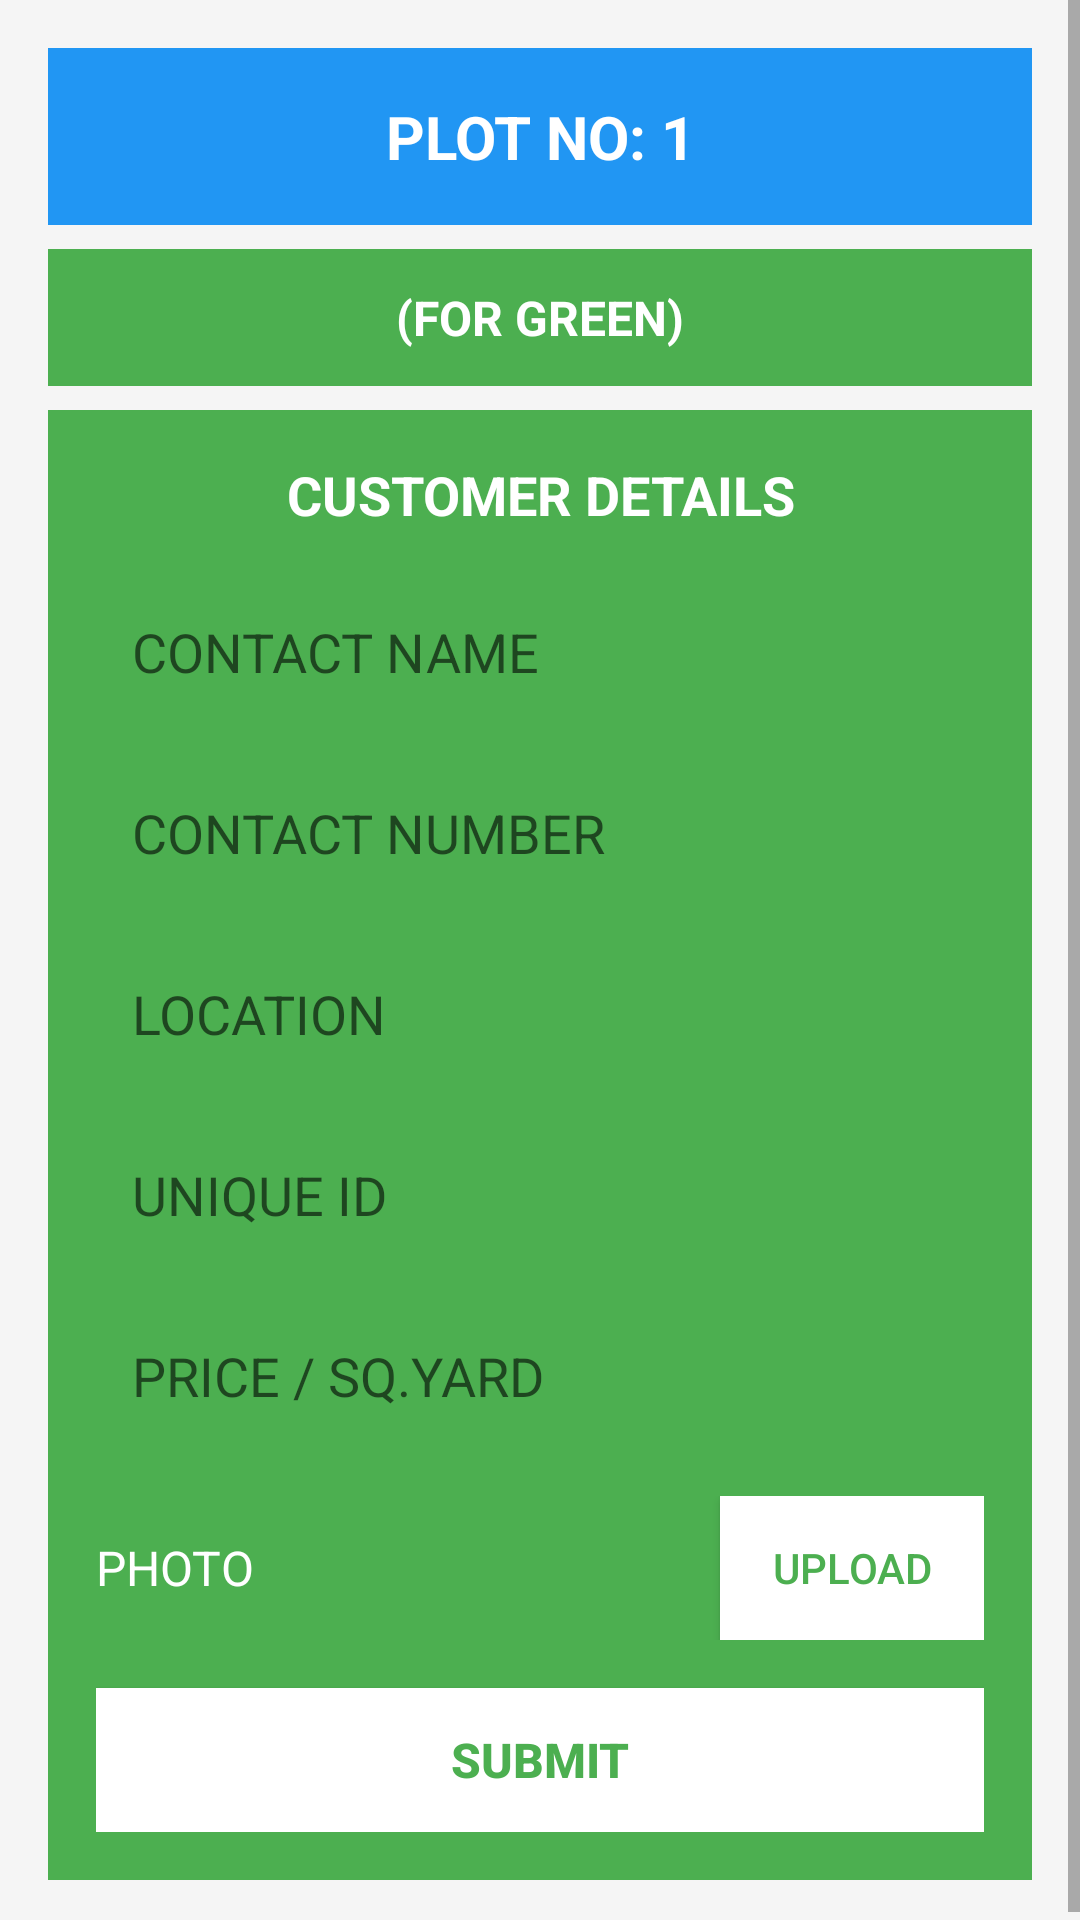

Layout XML and referenced resources for this Android screen:
<!-- AndroidManifest.xml: application theme Base.Theme.VenturePlusCRM -->
<!-- res/layout/activity_customer_details.xml -->
<?xml version="1.0" encoding="utf-8"?>
<ScrollView xmlns:android="http://schemas.android.com/apk/res/android"
    xmlns:tools="http://schemas.android.com/tools"
    android:layout_width="match_parent"
    android:layout_height="match_parent"
    android:background="@color/light_gray"
    tools:context=".CustomerDetailsActivity">

    <LinearLayout
        android:layout_width="match_parent"
        android:layout_height="wrap_content"
        android:orientation="vertical"
        android:padding="16dp">

        <TextView
            android:id="@+id/plotNumberTextView"
            android:layout_width="match_parent"
            android:layout_height="wrap_content"
            android:text="PLOT NO: 1"
            android:textSize="20sp"
            android:textStyle="bold"
            android:textColor="@color/white"
            android:background="@color/primary_blue"
            android:padding="16dp"
            android:gravity="center" />

        <TextView
            android:id="@+id/statusLabel"
            android:layout_width="match_parent"
            android:layout_height="wrap_content"
            android:text="(FOR GREEN)"
            android:textSize="16sp"
            android:textStyle="bold"
            android:textColor="@color/white"
            android:background="@color/green_plot"
            android:padding="12dp"
            android:gravity="center"
            android:layout_marginTop="8dp" />

        <LinearLayout
            android:layout_width="match_parent"
            android:layout_height="wrap_content"
            android:orientation="vertical"
            android:background="@color/green_plot"
            android:padding="16dp"
            android:layout_marginTop="8dp">

            <TextView
                android:layout_width="match_parent"
                android:layout_height="wrap_content"
                android:text="CUSTOMER DETAILS"
                android:textSize="18sp"
                android:textStyle="bold"
                android:textColor="@color/white"
                android:gravity="center"
                android:layout_marginBottom="16dp" />

            <EditText
                android:id="@+id/contactNameEditText"
                android:layout_width="match_parent"
                android:layout_height="wrap_content"
                android:hint="@string/contact_name"
                android:background="@drawable/edittext_background"
                android:padding="12dp"
                android:layout_marginBottom="12dp" />

            <EditText
                android:id="@+id/contactNumberEditText"
                android:layout_width="match_parent"
                android:layout_height="wrap_content"
                android:hint="@string/contact_number"
                android:inputType="phone"
                android:background="@drawable/edittext_background"
                android:padding="12dp"
                android:layout_marginBottom="12dp" />

            <EditText
                android:id="@+id/locationEditText"
                android:layout_width="match_parent"
                android:layout_height="wrap_content"
                android:hint="@string/location"
                android:background="@drawable/edittext_background"
                android:padding="12dp"
                android:layout_marginBottom="12dp" />

            <EditText
                android:id="@+id/uniqueIdEditText"
                android:layout_width="match_parent"
                android:layout_height="wrap_content"
                android:hint="@string/unique_id"
                android:background="@drawable/edittext_background"
                android:padding="12dp"
                android:layout_marginBottom="12dp" />

            <EditText
                android:id="@+id/pricePerSqYardEditText"
                android:layout_width="match_parent"
                android:layout_height="wrap_content"
                android:hint="@string/price_per_sq_yard"
                android:inputType="numberDecimal"
                android:background="@drawable/edittext_background"
                android:padding="12dp"
                android:layout_marginBottom="16dp" />

            <LinearLayout
                android:layout_width="match_parent"
                android:layout_height="wrap_content"
                android:orientation="horizontal"
                android:gravity="center_vertical"
                android:layout_marginBottom="16dp">

                <TextView
                    android:layout_width="0dp"
                    android:layout_height="wrap_content"
                    android:layout_weight="1"
                    android:text="@string/photo"
                    android:textSize="16sp"
                    android:textColor="@color/white" />

                <Button
                    android:id="@+id/uploadButton"
                    android:layout_width="wrap_content"
                    android:layout_height="wrap_content"
                    android:text="@string/upload"
                    android:background="@color/white"
                    android:textColor="@color/green_plot"
                    android:padding="8dp" />

            </LinearLayout>

            <Button
                android:id="@+id/submitButton"
                android:layout_width="match_parent"
                android:layout_height="wrap_content"
                android:text="@string/submit"
                android:background="@color/white"
                android:textColor="@color/green_plot"
                android:padding="12dp"
                android:textSize="16sp"
                android:textStyle="bold" />

        </LinearLayout>

    </LinearLayout>

</ScrollView>
<!-- resources referenced by this layout -->
<resources>
  <color name="green_plot">#4CAF50</color>
  <color name="light_gray">#F5F5F5</color>
  <color name="primary_blue">#2196F3</color>
  <color name="white">#FFFFFFFF</color>
  <string name="contact_name">CONTACT NAME</string>
  <string name="contact_number">CONTACT NUMBER</string>
  <string name="location">LOCATION</string>
  <string name="photo">PHOTO</string>
  <string name="price_per_sq_yard">PRICE / SQ.YARD</string>
  <string name="submit">SUBMIT</string>
  <string name="unique_id">UNIQUE ID</string>
  <string name="upload">UPLOAD</string>
  <style name="Base.Theme.VenturePlusCRM" parent="Theme.AppCompat.DayNight">
          
      </style>
</resources>
